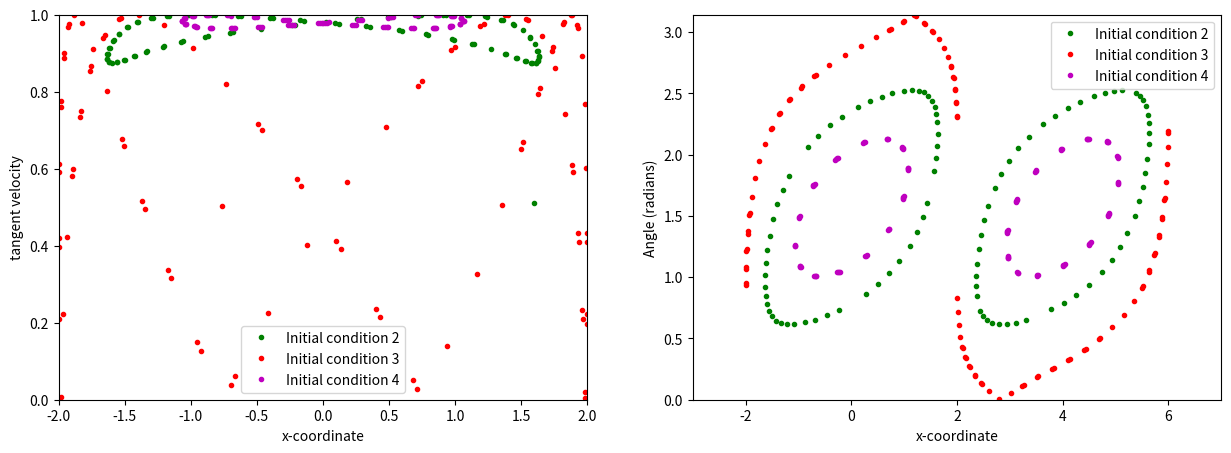

Reproduce this figure in Python.
import math
import numpy as np
import matplotlib.pyplot as plt
from matplotlib.patches import Ellipse, Circle

a, b = 2, 1
attraction_point = [0.0, 0.0]
attraction_radius = 0.5
gravity = 100.0

initial_conditions = [
    ([0.0, 1.5], np.pi / 3),
    ([1.5, 0.5], np.pi / 4),
    ([-1.5, 0.5], np.pi / 6),
    ([0.5, -1.5], 2 * np.pi / 3)
]

fig, (ax_phase, ax_position_angle) = plt.subplots(1, 2, figsize=(15, 5))
colors = ['b', 'g', 'r', 'm']

ax_phase.set_xlim(-a, a)
ax_phase.set_ylim(0, 1.0)
ax_phase.set_xlabel("x-coordinate")
ax_phase.set_ylabel("tangent velocity")

ax_position_angle.set_xlim(-a - 1, 3 * a + 1)
ax_position_angle.set_ylim(0, np.pi) 
ax_position_angle.set_xlabel("x-coordinate")
ax_position_angle.set_ylabel("Angle (radians)")

def check_collision(x, y, a, b):
    return (x ** 2 / a ** 2 + y ** 2 / b ** 2) >= 1

def is_in_field(x, y):
    return math.sqrt((x - attraction_point[0]) ** 2 + (y - attraction_point[1]) ** 2) <= attraction_radius

def reflect_off_ellipse(x, y, vx, vy, a, b):
    normal_x = 2 * x / a ** 2
    normal_y = 2 * y / b ** 2
    normal_len = np.sqrt(normal_x ** 2 + normal_y ** 2)
    normal_x /= normal_len
    normal_y /= normal_len
    dot_product = vx * normal_x + vy * normal_y
    vx_reflected = vx - 2 * dot_product * normal_x
    vy_reflected = vy - 2 * dot_product * normal_y
    return vx_reflected, vy_reflected

def calculate_tangent_velocity(x, y, vx, vy, a, b):
    tangent_x = -b ** 2 * x
    tangent_y = a ** 2 * y
    tangent_len = np.sqrt(tangent_x ** 2 + tangent_y ** 2)
    tangent_x /= tangent_len
    tangent_y /= tangent_len
    tangent_velocity = vx * tangent_x + vy * tangent_y
    return np.abs(tangent_velocity)

def calculate_reflection_position_angle(x, y, vx, vy, a, b):
    A = (vx ** 2 / a ** 2) + (vy ** 2 / b ** 2)
    B = 2 * ((x * vx) / a ** 2 + (y * vy) / b ** 2)
    C = (x ** 2 / a ** 2) + (y ** 2 / b ** 2) - 1
    t_collision = (-B + np.sqrt(B ** 2 - 4 * A * C)) / (2 * A)
    x_new = x + vx * t_collision
    y_new = y + vy * t_collision
    return x_new, y_new, t_collision

for idx, (initial_position, initial_angle) in enumerate(initial_conditions):
    position = initial_position
    velocity = [np.cos(initial_angle), np.sin(initial_angle)]
    phase_data = []
    position_angle_data = []

    n_reflection = 100
    for _ in range(n_reflection):
        x_0, y_0 = position
        vx, vy = velocity

        x_new, y_new, t_collision = calculate_reflection_position_angle(x_0, y_0, vx, vy, a, b)
        if t_collision > 0:
            vx, vy = reflect_off_ellipse(x_new, y_new, vx, vy, a, b)
            velocity = [vx, vy]
            tangent_velocity = calculate_tangent_velocity(x_0, y_0, vx, vy, a, b)
            phase_data.append((x_new, tangent_velocity))

            angle = np.arctan2(vy, vx)
            if y_new > 0:
                position_angle_data.append((x_new + 2*a, abs(angle)))
            else:
                position_angle_data.append((x_new, abs(angle)))

            position = [x_new, y_new]

    if phase_data:
        phase_x, phase_y = zip(*phase_data)
        ax_phase.plot(phase_x, phase_y, 'o', color=colors[idx], markersize=3, label=f'Initial condition {idx + 1}')

    if position_angle_data:
        pa_x, pa_y = zip(*position_angle_data)
        ax_position_angle.plot(pa_x, pa_y, 'o', color=colors[idx], markersize=3, label=f'Initial condition {idx + 1}')

ax_phase.legend()
ax_position_angle.legend()

plt.show()
